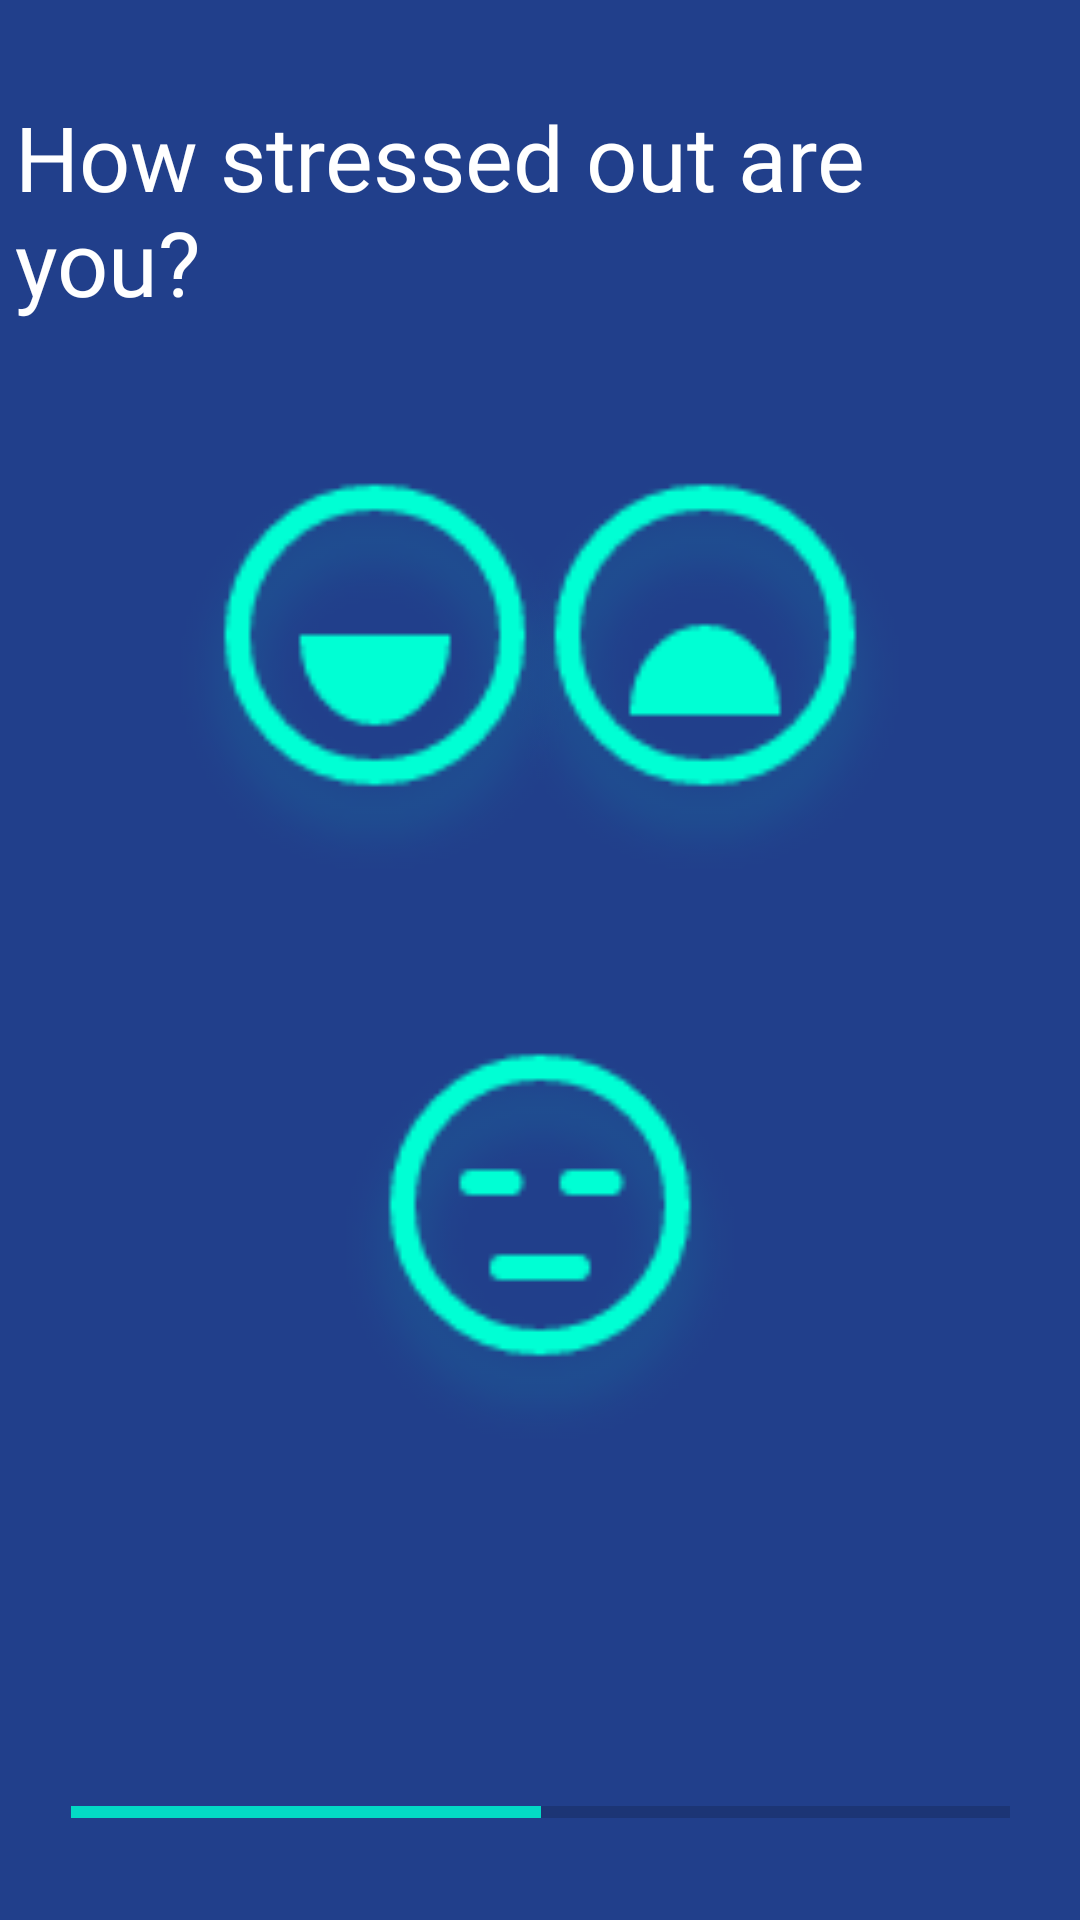

Produce the Android XML layout that renders to this screen, including the resource entries it uses.
<!-- AndroidManifest.xml: application theme AppTheme -->
<!-- res/layout/activity_question2.xml -->
<?xml version="1.0" encoding="utf-8"?>
<androidx.constraintlayout.widget.ConstraintLayout xmlns:android="http://schemas.android.com/apk/res/android"
    xmlns:app="http://schemas.android.com/apk/res-auto"
    xmlns:tools="http://schemas.android.com/tools"
    android:layout_width="match_parent"
    android:layout_height="match_parent"
    android:background="#213F8B"
    tools:context=".Question2">

    <androidx.constraintlayout.widget.ConstraintLayout
        android:layout_width="match_parent"
        android:layout_height="match_parent"
        android:background="#213F8B"
        tools:context=".Question2">

        <ProgressBar
            android:id="@+id/progressBar2"
            style="?android:attr/progressBarStyleHorizontal"
            android:layout_width="313dp"
            android:layout_height="72dp"
            android:layout_marginStart="30dp"
            android:layout_marginLeft="30dp"
            android:layout_marginEnd="30dp"
            android:layout_marginRight="30dp"
            android:max="4"
            android:progress="2"
            app:layout_constraintBottom_toBottomOf="parent"
            app:layout_constraintEnd_toEndOf="parent"
            app:layout_constraintStart_toStartOf="parent" />

        <Button
            android:id="@+id/meh2"
            android:layout_width="150dp"
            android:layout_height="150dp"
            android:layout_marginBottom="150dp"
            android:background="@drawable/mehtwo"
            app:layout_constraintBottom_toBottomOf="parent"
            app:layout_constraintEnd_toEndOf="parent"
            app:layout_constraintStart_toStartOf="parent" />

        <Button
            android:id="@+id/sad2"
            android:layout_width="150dp"
            android:layout_height="150dp"
            android:layout_marginTop="150dp"
            android:layout_marginEnd="50dp"
            android:layout_marginRight="50dp"
            android:background="@drawable/sadtwo"
            app:layout_constraintEnd_toEndOf="parent"
            app:layout_constraintTop_toTopOf="parent" />

        <Button
            android:id="@+id/happy2"
            android:layout_width="150dp"
            android:layout_height="150dp"
            android:layout_marginStart="50dp"
            android:layout_marginLeft="50dp"
            android:layout_marginTop="150dp"
            android:background="@drawable/happytwo"
            app:layout_constraintStart_toStartOf="parent"
            app:layout_constraintTop_toTopOf="parent" />

        <TextView
            android:id="@+id/textView11"
            android:layout_width="350dp"
            android:layout_height="150dp"
            android:layout_marginTop="32dp"
            android:fontFamily="@font/lato_bold"
            android:text="How stressed out are you?"
            android:textColor="#FFFFFF"
            android:textSize="30sp"
            app:layout_constraintEnd_toEndOf="parent"
            app:layout_constraintStart_toStartOf="parent"
            app:layout_constraintTop_toTopOf="parent" />
    </androidx.constraintlayout.widget.ConstraintLayout>
</androidx.constraintlayout.widget.ConstraintLayout>
<!-- resources referenced by this layout -->
<resources>
  <!-- drawable happytwo: png bitmap (drawable-v24, 4721 bytes) -->
  <!-- drawable mehtwo: png bitmap (drawable-v24, 4673 bytes) -->
  <!-- drawable sadtwo: png bitmap (drawable-v24, 4760 bytes) -->
  <style name="AppTheme" parent="Theme.AppCompat.Light.NoActionBar">
          
          <item name="colorPrimary">#04DEA0</item>
          <item name="colorPrimaryDark">@color/colorPrimaryDark</item>
          <item name="colorAccent">@color/colorAccent</item>
      </style>
  <!-- not gathered from this repository: default colours our renderer supplied (Android Studio template values) -->
  <color name="colorPrimaryDark">#FF3700B3</color>
  <color name="colorAccent">#FF03DAC5</color>
</resources>
